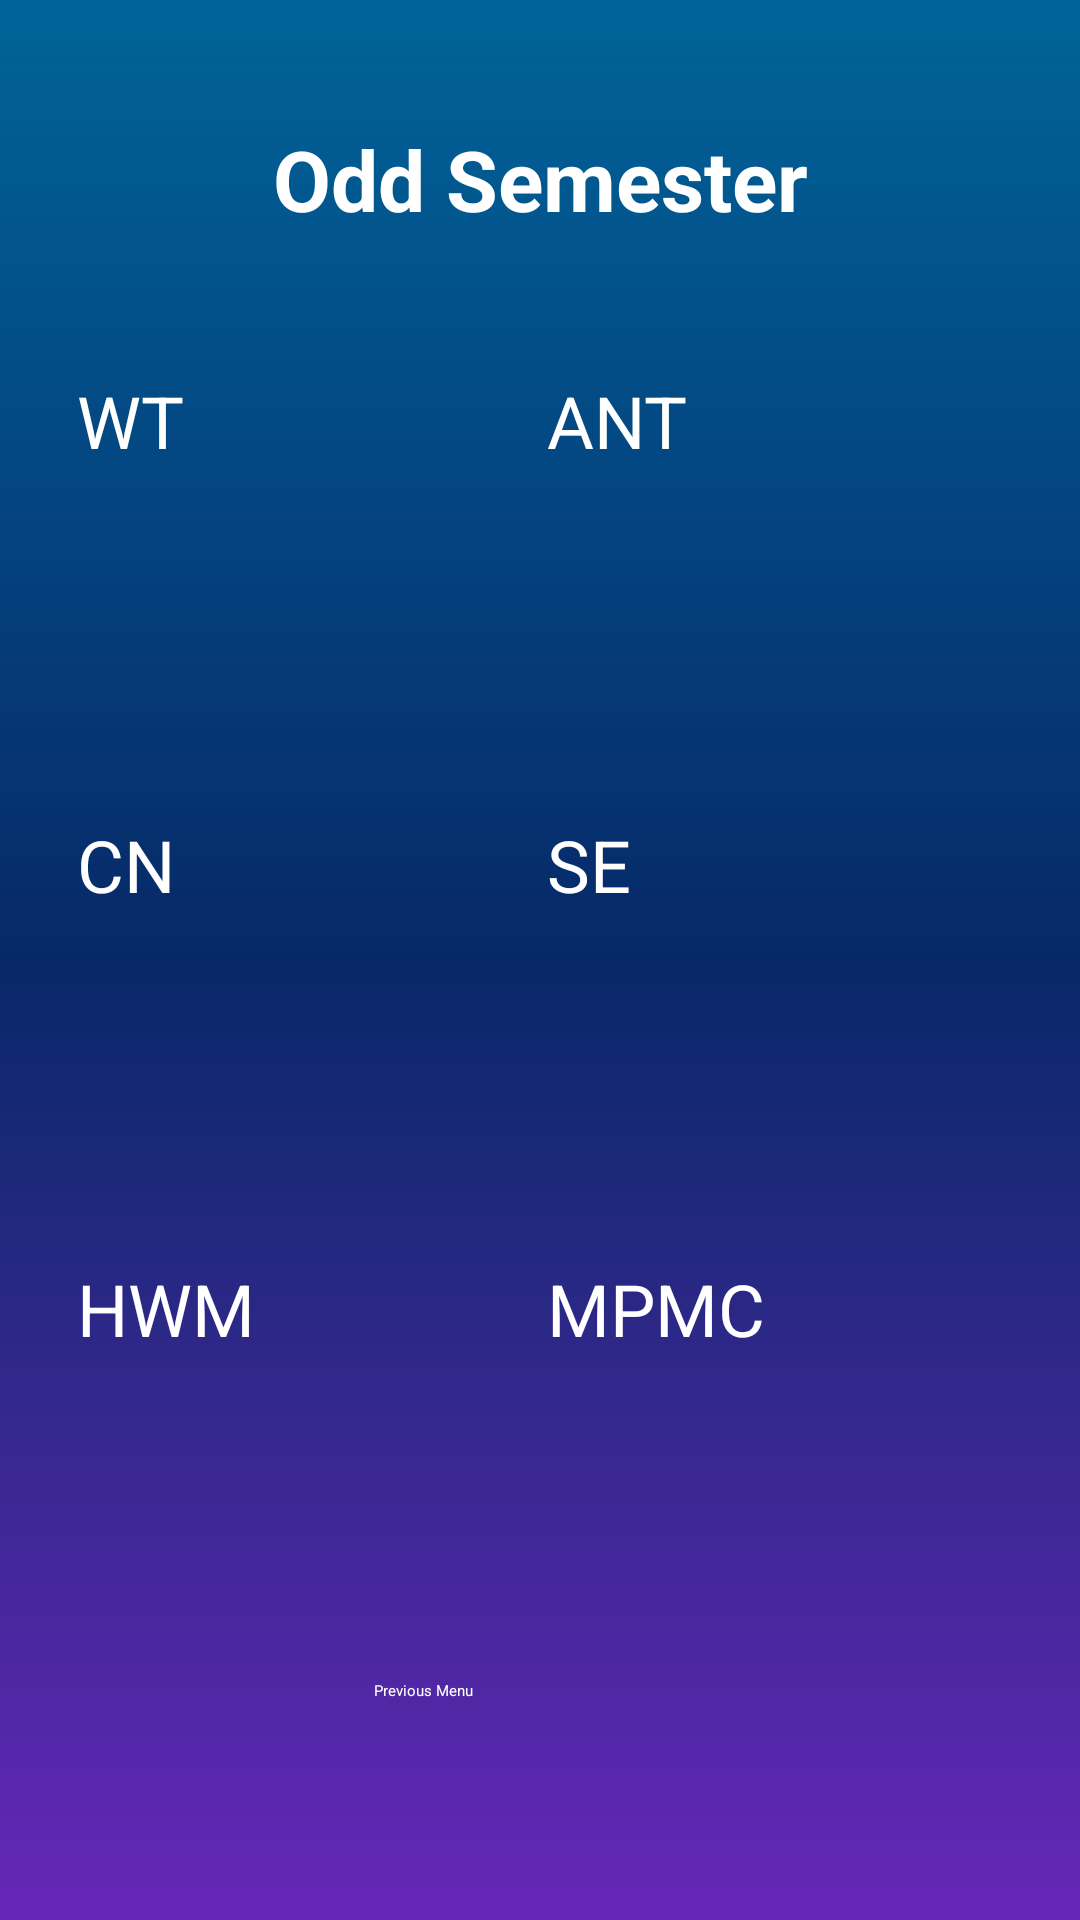

Write the Android layout XML for this screen, with the resource values it uses.
<!-- AndroidManifest.xml: application theme Theme.Test -->
<!-- res/layout/activity_subject_page1.xml -->
<?xml version="1.0" encoding="utf-8"?>
<androidx.constraintlayout.widget.ConstraintLayout xmlns:android="http://schemas.android.com/apk/res/android"
    xmlns:app="http://schemas.android.com/apk/res-auto"
    xmlns:tools="http://schemas.android.com/tools"
    android:layout_width="match_parent"
    android:layout_height="match_parent"
    android:background="@drawable/background"
    tools:context=".SubjectPage">


    <TextView
        android:layout_width="185dp"
        android:layout_height="39dp"
        android:text="Odd Semester"
        android:textAlignment="center"
        android:textColor="@color/white"
        android:textSize="28dp"
        android:textStyle="bold"
        app:layout_constraintBottom_toBottomOf="parent"
        app:layout_constraintEnd_toEndOf="parent"
        app:layout_constraintStart_toStartOf="parent"
        app:layout_constraintTop_toTopOf="parent"
        app:layout_constraintVertical_bias="0.068"
        tools:ignore="MissingConstraints" />

    <Button
        android:id="@+id/button5"
        android:layout_width="150dp"
        android:layout_height="120dp"
        android:layout_marginTop="124dp"
        android:backgroundTint="@color/button"
        android:text="WT"
        android:textColor="@color/white"
        android:textSize="24sp"
        app:cornerRadius="15dp"
        app:layout_constraintEnd_toEndOf="parent"
        app:layout_constraintHorizontal_bias="0.123"
        app:layout_constraintStart_toStartOf="parent"
        app:layout_constraintTop_toTopOf="parent"
        tools:ignore="MissingConstraints" />

    <Button
        android:id="@+id/button10"
        android:layout_width="150dp"
        android:layout_height="120dp"
        android:layout_marginTop="28dp"
        android:backgroundTint="@color/button"
        android:text="HWM"
        android:textColor="@color/white"
        android:textSize="24sp"
        app:cornerRadius="15dp"
        app:layout_constraintEnd_toEndOf="parent"
        app:layout_constraintHorizontal_bias="0.123"
        app:layout_constraintStart_toStartOf="parent"
        app:layout_constraintTop_toBottomOf="@+id/button7"
        tools:ignore="MissingConstraints" />

    <Button
        android:id="@+id/button7"
        android:layout_width="150dp"
        android:layout_height="120dp"
        android:layout_marginTop="28dp"
        android:backgroundTint="@color/button"
        android:text="CN"
        android:textColor="@color/white"
        android:textSize="24sp"
        app:cornerRadius="15dp"
        app:layout_constraintEnd_toEndOf="parent"
        app:layout_constraintHorizontal_bias="0.123"
        app:layout_constraintStart_toStartOf="parent"
        app:layout_constraintTop_toBottomOf="@+id/button5"
        tools:ignore="MissingConstraints" />

    <Button
        android:id="@+id/button6"
        android:layout_width="150dp"
        android:layout_height="120dp"
        android:layout_marginTop="124dp"
        android:backgroundTint="@color/button"
        android:text="ANT"
        android:textColor="@color/white"
        android:textSize="24sp"
        app:cornerRadius="15dp"
        app:layout_constraintEnd_toEndOf="parent"
        app:layout_constraintHorizontal_bias="0.868"
        app:layout_constraintStart_toStartOf="parent"
        app:layout_constraintTop_toTopOf="parent"
        tools:ignore="MissingConstraints" />

    <Button
        android:id="@+id/button8"
        android:layout_width="150dp"
        android:layout_height="120dp"
        android:layout_marginTop="28dp"
        android:backgroundTint="@color/button"
        android:text="SE"
        android:textColor="@color/white"
        android:textSize="24sp"
        app:cornerRadius="15dp"
        app:layout_constraintEnd_toEndOf="parent"
        app:layout_constraintHorizontal_bias="0.868"
        app:layout_constraintStart_toStartOf="parent"
        app:layout_constraintTop_toBottomOf="@+id/button6"
        tools:ignore="MissingConstraints" />

    <Button
        android:id="@+id/button9"
        android:layout_width="150dp"
        android:layout_height="120dp"
        android:layout_marginTop="28dp"
        android:backgroundTint="@color/button"
        android:text="MPMC"
        android:textColor="@color/white"
        android:textSize="24sp"
        app:cornerRadius="15dp"
        app:layout_constraintEnd_toEndOf="parent"
        app:layout_constraintHorizontal_bias="0.868"
        app:layout_constraintStart_toStartOf="parent"
        app:layout_constraintTop_toBottomOf="@+id/button8"
        tools:ignore="MissingConstraints" />

    <TextView
        android:layout_width="110dp"
        android:layout_height="20dp"
        android:layout_marginBottom="60dp"
        android:text="Previous Menu"
        android:textColor="@color/white"
        app:layout_constraintBottom_toBottomOf="parent"
        app:layout_constraintEnd_toEndOf="parent"
        app:layout_constraintHorizontal_bias="0.498"
        app:layout_constraintStart_toStartOf="parent" />


</androidx.constraintlayout.widget.ConstraintLayout>
<!-- resources referenced by this layout -->
<resources>
  <color name="button">#095189</color>
  <color name="white">#FFFFFFFF</color>
  <!-- drawable background (drawable) -->
  <shape xmlns:android="http://schemas.android.com/apk/res/android"
      android:shape="rectangle">
      <gradient
          android:startColor="#006499"
          android:centerColor="#072868"
          android:endColor="#6727B8"
          android:angle="-45"/>
  </shape>
  <style name="Theme.Test" parent="Theme.MaterialComponents.DayNight.DarkActionBar">
          
          <item name="colorPrimary">@color/purple_200</item>
          <item name="colorPrimaryVariant">@color/purple_700</item>
          <item name="colorOnPrimary">@color/black</item>
          
          <item name="colorSecondary">@color/teal_200</item>
          <item name="colorSecondaryVariant">@color/teal_200</item>
          <item name="colorOnSecondary">@color/black</item>
          
          <item name="android:statusBarColor" tools:targetApi="l">?attr/colorPrimaryVariant</item>
          
      </style>
  <color name="purple_200">#FFBB86FC</color>
  <color name="purple_700">#FF3700B3</color>
  <color name="black">#FF000000</color>
  <color name="teal_200">#FF03DAC5</color>
</resources>
